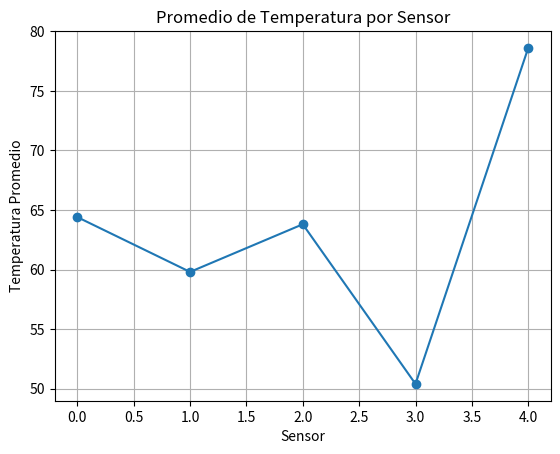

Python code for this plot:
# problema4_sensores.py

import numpy as np
import matplotlib.pyplot as plt

# --------------------------------------------------
# DATOS DE SENSORES (5 sensores x 5 tiempos)
# Filas = momentos en el tiempo
# Columnas = sensores
# --------------------------------------------------

datos = np.random.randint(20, 100, (5, 5))

print("=== MATRIZ DE DATOS ===")
print(datos)

# --------------------------------------------------
# CÁLCULO DE PROMEDIOS
# --------------------------------------------------

# Promedio por fila (cada momento en el tiempo)
prom_filas = np.mean(datos, axis=1)

# Promedio por columna (cada sensor)
prom_columnas = np.mean(datos, axis=0)

# --------------------------------------------------
# DESVIACIÓN ESTÁNDAR
# --------------------------------------------------

std_filas = np.std(datos, axis=1)
std_columnas = np.std(datos, axis=0)

# --------------------------------------------------
# RESULTADOS
# --------------------------------------------------

print("\n=== PROMEDIOS POR FILA (tiempo) ===")
print(prom_filas)

print("\n=== PROMEDIOS POR COLUMNA (sensores) ===")
print(prom_columnas)

print("\n=== DESVIACIÓN ESTÁNDAR POR FILA ===")
print(std_filas)

print("\n=== DESVIACIÓN ESTÁNDAR POR COLUMNA ===")
print(std_columnas)

# --------------------------------------------------
# VISUALIZACIÓN
# --------------------------------------------------

plt.figure()

plt.plot(prom_columnas, marker='o')
plt.title("Promedio de Temperatura por Sensor")
plt.xlabel("Sensor")
plt.ylabel("Temperatura Promedio")

plt.grid()

plt.show()
